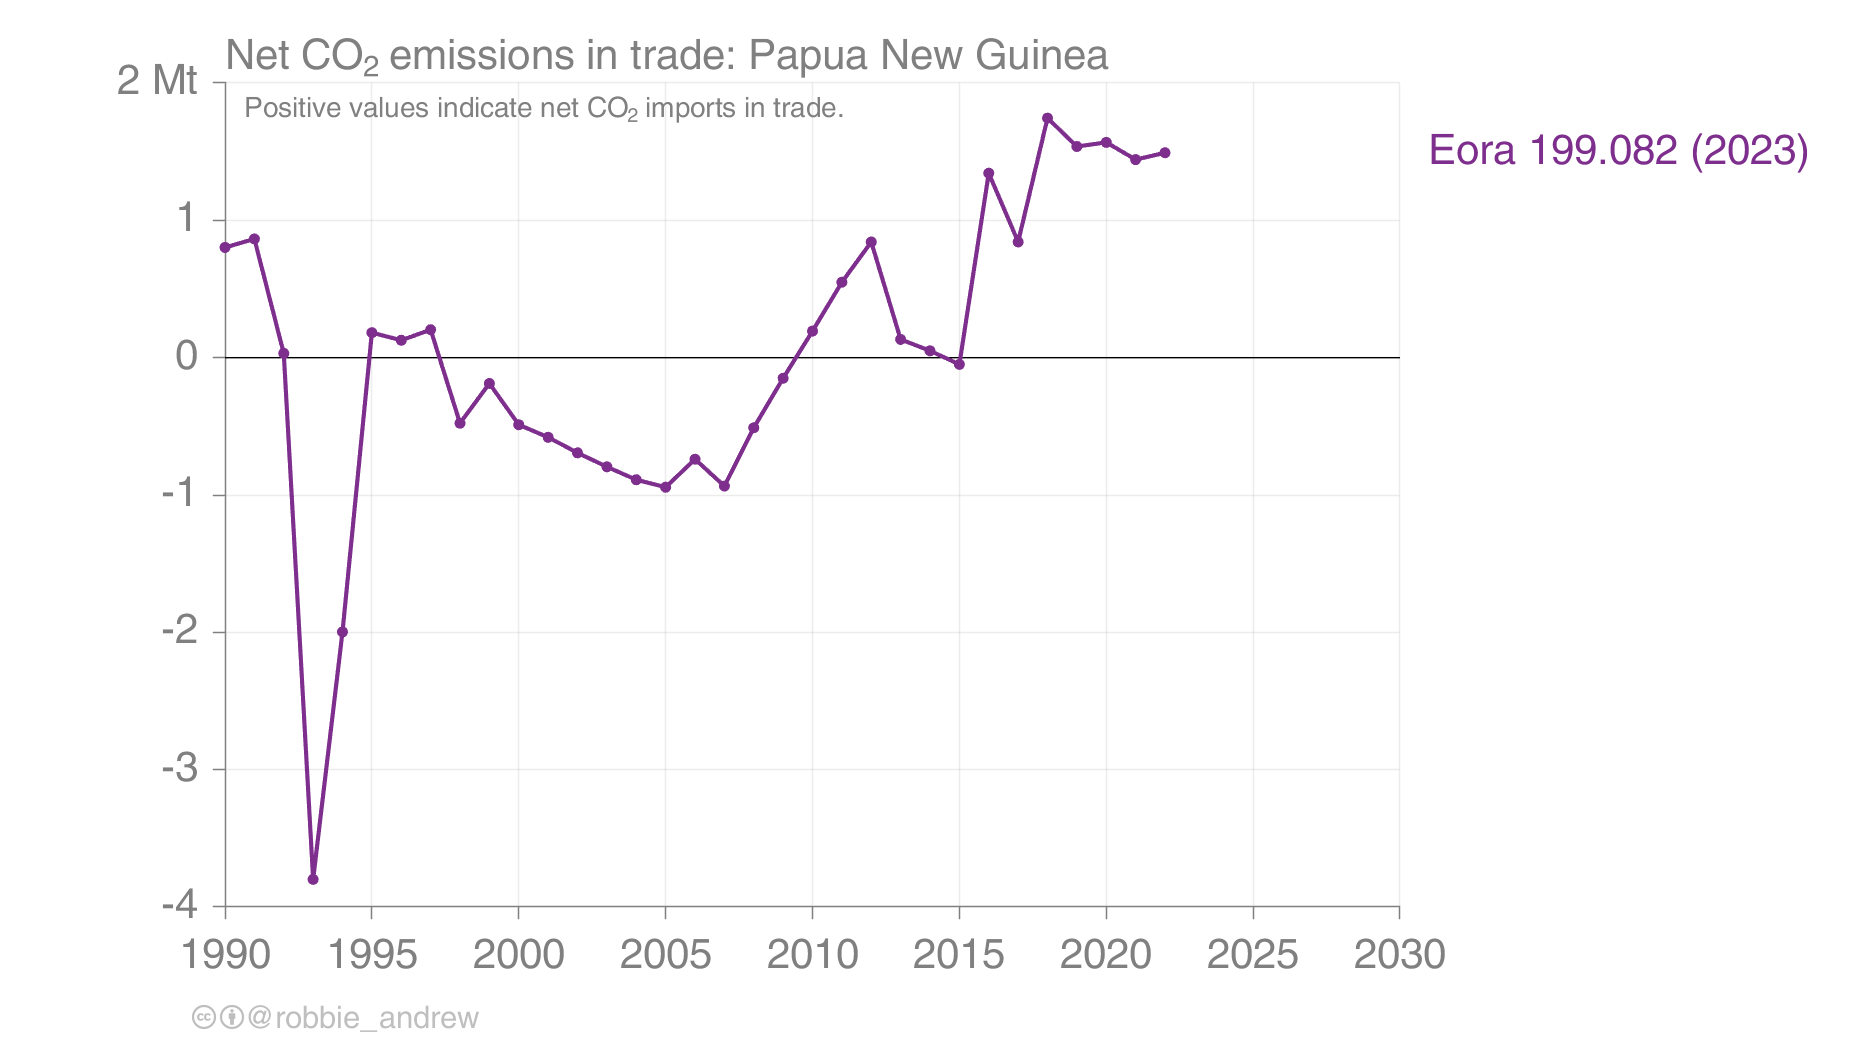

Source data for this figure (header and first rows):
Year, PNG production Eora 199.082 (2023), PNG consumption Eora 199.082 (2023), PNG net_trade Eora 199.082 (2023)
1970, 0.718, 0.5018, -0.2162
1971, 0.85, 0.2762, -0.5738
1972, 1.29, 0.2127, -1.077
1973, 1.37, 0.1074, -1.263
1974, 1.61, 0.4325, -1.178
1975, 1.56, 0.9524, -0.6076
1976, 1.6, 1.45, -0.1504
1977, 1.61, 2.26, 0.65
1978, 1.71, 2.578, 0.8679
1979, 1.83, 3.126, 1.296
1980, 1.86, 3.498, 1.638
1981, 1.96, 3.584, 1.624
1982, 1.98, 3.205, 1.225
1983, 2.04, 2.541, 0.5006
1984, 2.08, 1.982, -0.09808
1985, 2.16, 3.825, 1.665
1986, 2.1, -2.582, -4.682
1987, 2.37, -2.987, -5.357
1988, 2.24, 1.623, -0.6168
1989, 2.07, 3.717, 1.647
1990, 2.19, 2.992, 0.8024
1991, 2.12, 2.985, 0.8648
1992, 2.11, 2.141, 0.03139
1993, 2.05, -1.749, -3.799
1994, 2.24, 0.2432, -1.997
1995, 2.11, 2.292, 0.1821
1996, 2.24, 2.367, 0.1266
1997, 2.67, 2.874, 0.2037
1998, 3.62, 3.143, -0.4772
1999, 2.62, 2.432, -0.1879
2000, 3.01, 2.522, -0.4884
2001, 3.4, 2.82, -0.5798
2002, 3.73, 3.037, -0.693
2003, 4.16, 3.365, -0.7949
2004, 4.77, 3.881, -0.889
2005, 5.07, 4.127, -0.9432
2006, 5.15, 4.411, -0.7394
2007, 6.67, 5.735, -0.935
2008, 5.64, 5.13, -0.5102
2009, 5.34, 5.19, -0.1496
2010, 4.88, 5.073, 0.1935
2011, 5.44, 5.989, 0.5495
2012, 5.19, 6.032, 0.8424
2013, 6.49, 6.623, 0.1329
2014, 6.61, 6.66, 0.05011
2015, 6.89, 6.841, -0.04893
2016, 7.77, 9.114, 1.344
2017, 8, 8.842, 0.8425
2018, 7.816, 9.56, 1.744
2019, 8.2, 9.737, 1.538
2020, 8.443, 10.01, 1.568
2021, 8.68, 10.12, 1.442
2022, 8.532, 10.02, 1.492
